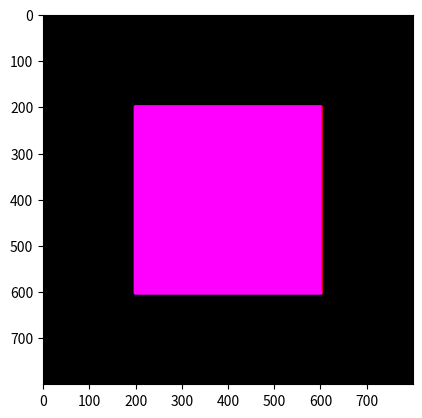

Write Python code to recreate this figure.
#PROGRAM UNTUK TITIK DAN GARIS
print("\033c")       #To close all
import numpy as np
import matplotlib.pyplot as plt

#The user informs the coordinates of the two points for the line.
ya = 200; xa = 200
yb = 200; xb = 600

#The user decides the points' (vertex) diameter and color
# int() untuk ketebalan
hd = int(10); pr = 255; pg = 0; pb = 0
# The user decide the line width and color
hw = int(10); lr = 255; lg = 0; lb = 255

#Setting the size of the canvas
col = int(800)
row = int(800)
Gambar = np.zeros(shape=(row, col, 3), dtype=np.int16) #Preparing the black canvas
print('col, row =', col, ',', row)

## FUNCTION UNTUK MEMBUAT GARIS
## Once x and y known, create a circle and color it red.
def buat_garis(Gambar, y1, x1, y2, x2, pd, lw, pr, pg, pb, lr, lg, lb):
    hd = int(pd/2)                               #Calculate the half point diameter.
    hw = int(lw/2)                              #Calculate the half half line width.
    dy = y2-y1
    dx = x2-x1

    # Draw the first point.
    for i in range(x1 - hd, x1 + hd):
        for j in range(y1 - hd, y1 + hd):
            if ((i - x1) ** 2 + (j - y1) ** 2) < hd ** 2:
                Gambar[j, i, 0] = pr
                Gambar[j, i, 1] = pg
                Gambar[j, i, 2] = pb

    # Draw the second point.
    for i in range(x2 - hd, x2 + hd):
        for j in range(y2 - hd, y2 + hd):
            if ((i - x2) ** 2 + (j - y2) ** 2) < hd ** 2:
                Gambar[j, i, 0] = pr
                Gambar[j, i, 1] = pg
                Gambar[j, i, 2] = pb

    #Draw the line. Untuk garis yang cenderung horisontal
    if dy <= dx:
        my = dy / dx
        for i in range(x1, x2):
            j = int(my * (i-x1) + y1)           #Finding y using the line equation
            x = i
            y = j
            print('x, y =', x, ',', y)
            for i in range(x-hw, x+hw):        #Creating a circle surrounding (x,y) and coloring it red
                for j in range(y-hw, y+hw):
                    if ( (i-x)**2 + (j-y)**2 ) < hw **2:
                        Gambar[j, i, 0] = lr
                        Gambar[j, i, 1] = lg
                        Gambar[j, i, 2] = lb
    #Draw the line. Untuk garis yang cenderung vertikal
    if dy > dx:
        mx = dx / dy
        for j in range(y1, y2):
            i = int(mx * (j-y1) + x1)           #Finding y using the line equation
            x = i
            y = j
            print('x, y =', x, ',', y)
            for i in range(x-hw, x+hw):        #Creating a circle surrounding (x,y) and coloring it red
                for j in range(y-hw, y+hw):
                    if ( (i-x)**2 + (j-y)**2 ) < hw **2:
                        Gambar[j, i, 0] = lr
                        Gambar[j, i, 1] = lg
                        Gambar[j, i, 2] = lb

    return Gambar

## MAIN PROGRAM
while ya <= 601:
    ya += 1
    yb += 1
    hasil = buat_garis(Gambar, ya, xa, yb, xb, hd, hw, pr, pg, pb, lr, lg, lb)

plt.figure()
plt.imshow(hasil)
plt.show()